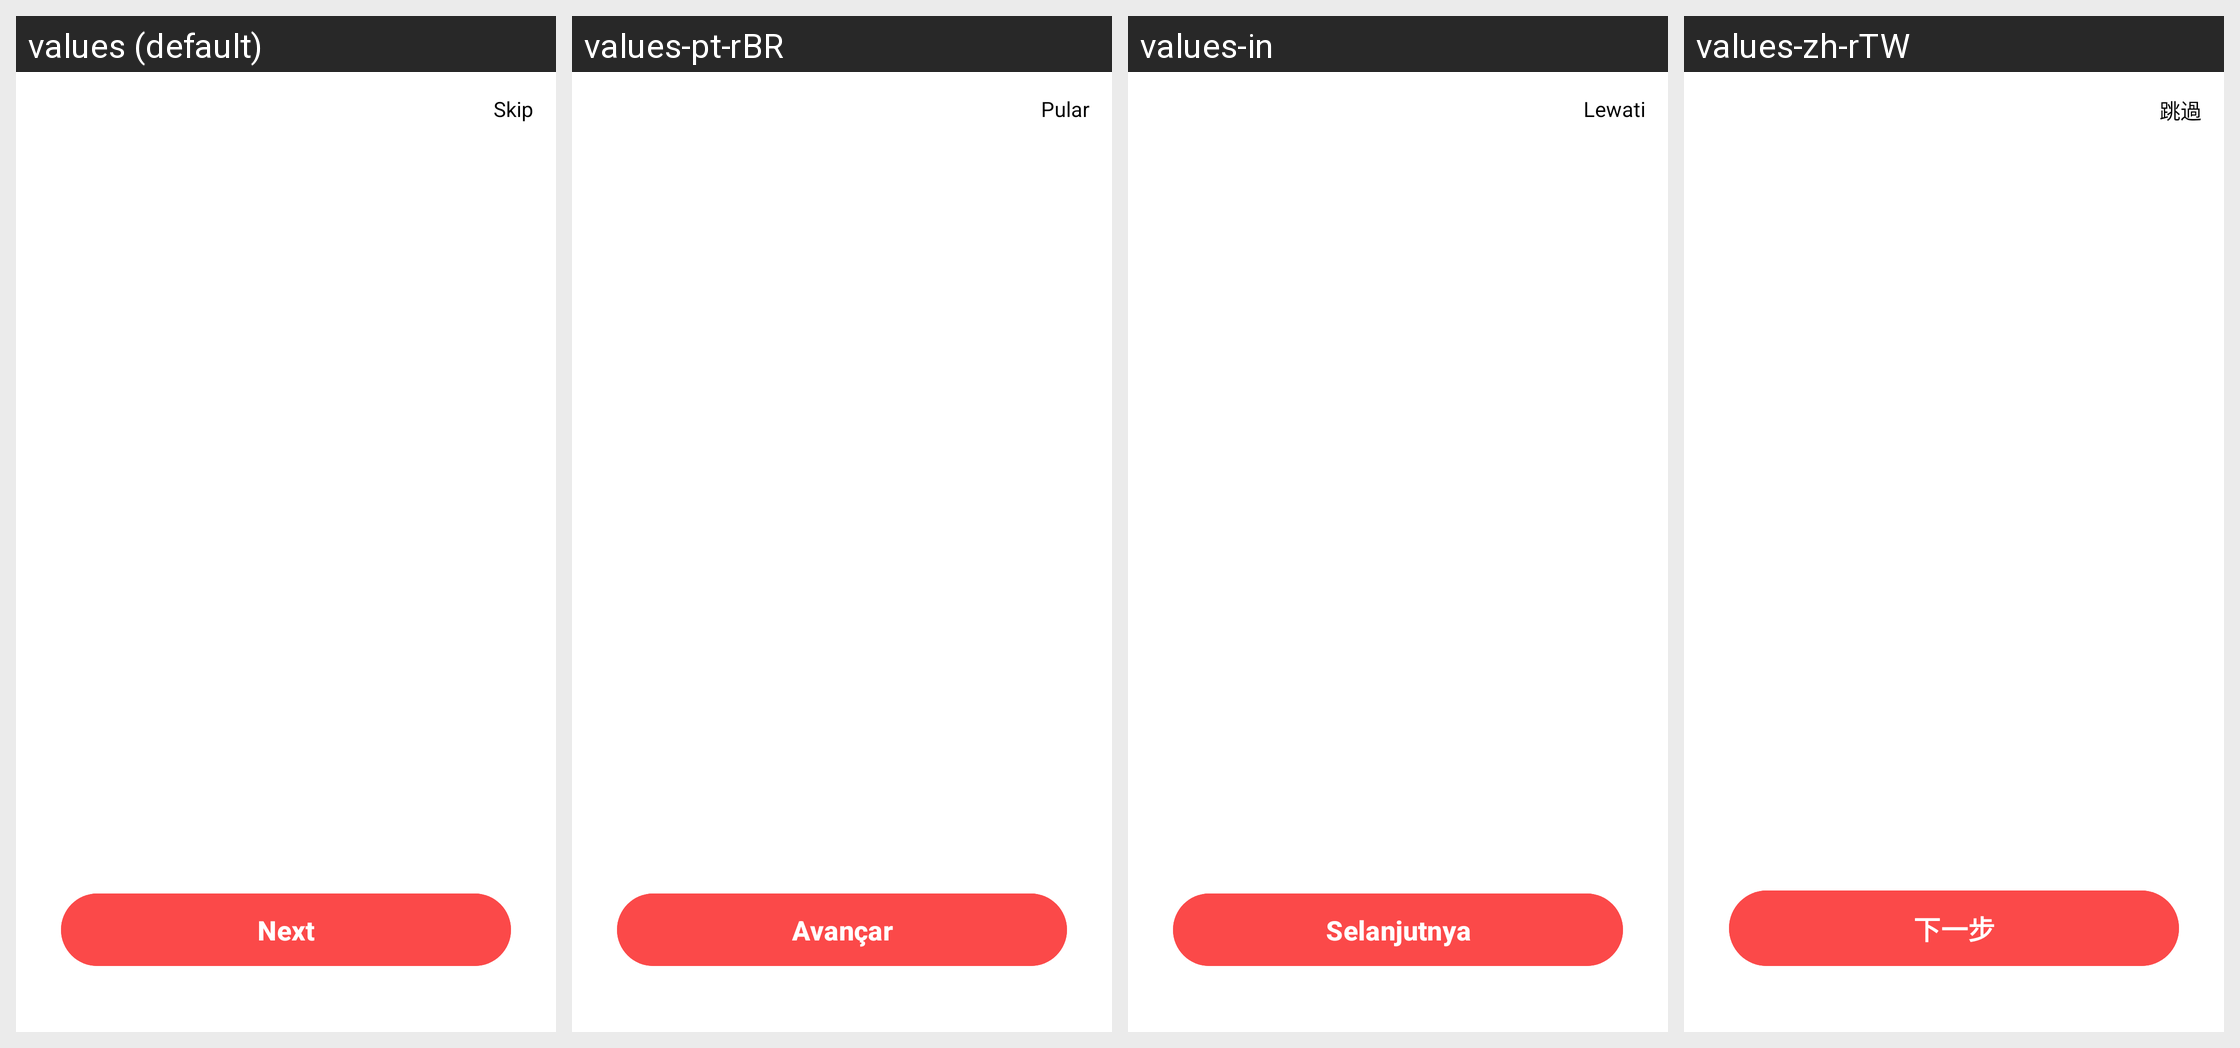

Here is an Android app screen in its default locale and in the app's own translations. Write out the translated-string differences for the strings that appear on this screen.
Android screen res/layout/activity_guide.xml rendered under 4 locales, left to right: values (default), values-pt-rBR, values-in, values-zh-rTW. Device: Nexus 5 (rendered at 1080×1920; each locale shown at half size, 540×960, under a caption strip naming it); theme Theme.PDFViewer.
Other locales in the repository, not shown: values-de, values-es, values-fr, values-hi, values-ja, values-ko, values-ru, values-th, values-vi, values-zh-rCN, values-zh-rHK, values-zh-rMO.
Strings drawn on this screen, with the default value and each locale's value (text and hints the layout hard-codes, and strings that could not be matched under every locale, appear in the picture but are not listed):

action_skip
  values: Skip
  values-pt-rBR: Pular
  values-in: Lewati
  values-zh-rTW: 跳過

guide_btn_next
  values: Next
  values-pt-rBR: Avançar
  values-in: Selanjutnya
  values-zh-rTW: 下一步
